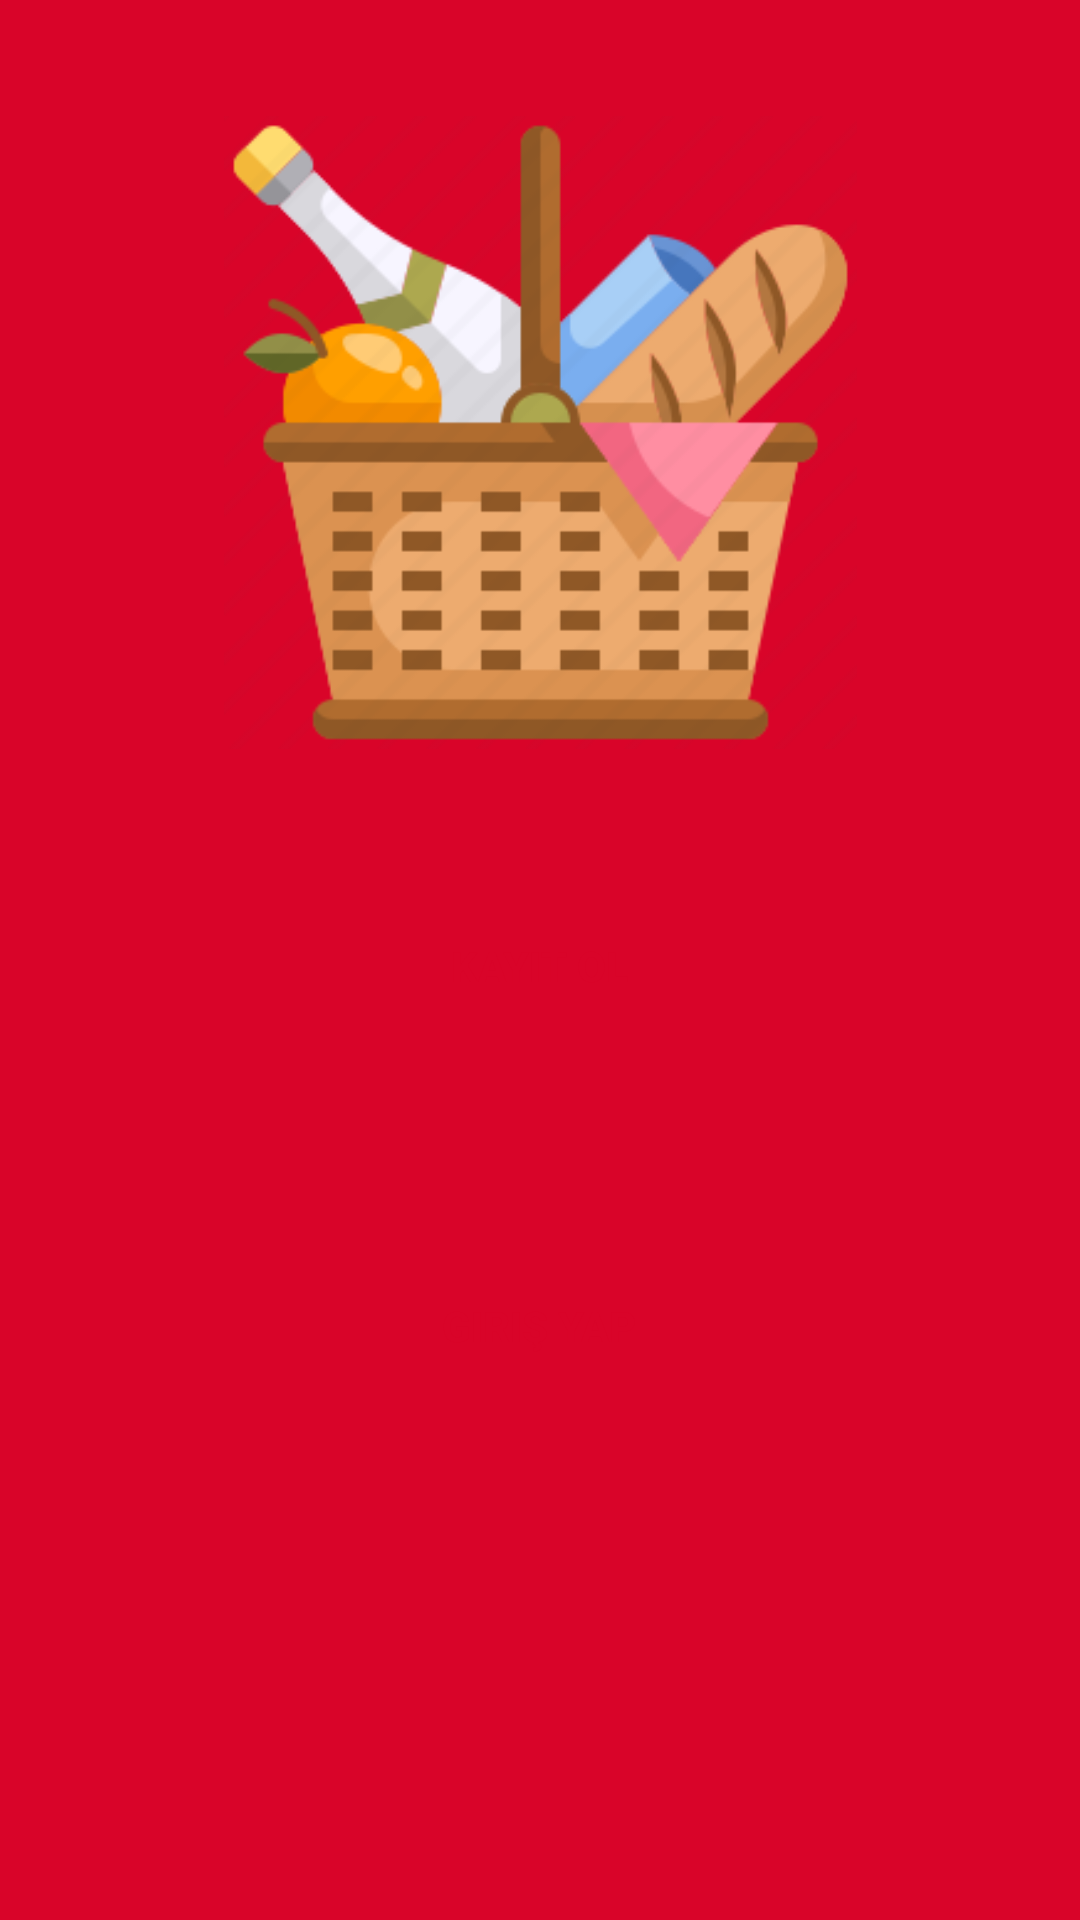

Here is an Android app screen rendered from its layout file. Give the layout XML and the strings, colors and styles it references.
<!-- AndroidManifest.xml: application theme Theme.Sepetim -->
<!-- res/layout/activity_main.xml -->
<?xml version="1.0" encoding="utf-8"?>
<androidx.constraintlayout.widget.ConstraintLayout xmlns:android="http://schemas.android.com/apk/res/android"
    xmlns:app="http://schemas.android.com/apk/res-auto"
    xmlns:tools="http://schemas.android.com/tools"
    android:layout_width="match_parent"
    android:layout_height="match_parent"
    android:background="@color/kirmizi"
    tools:context=".MainActivity">

    <Button
        android:id="@+id/kayit"
        android:layout_width="210dp"
        android:layout_height="68dp"
        android:layout_marginBottom="284dp"
        android:background="@drawable/buton_kenar"
        android:text="Kayıt Ol"
        android:textColor="@color/kirmizi"
        android:textStyle="bold"
        app:layout_constraintBottom_toBottomOf="parent"
        app:layout_constraintEnd_toEndOf="parent"
        app:layout_constraintHorizontal_bias="0.497"
        app:layout_constraintStart_toStartOf="parent" />

    <Button
        android:id="@+id/giris"
        android:layout_width="210dp"
        android:layout_height="68dp"
        android:layout_marginBottom="164dp"
        android:background="@drawable/buton_kenar"
        android:text="Giriş Yap"
        android:textColor="@color/kirmizi"
        android:textStyle="bold"
        app:layout_constraintBottom_toBottomOf="parent"
        app:layout_constraintEnd_toEndOf="parent"
        app:layout_constraintHorizontal_bias="0.497"
        app:layout_constraintStart_toStartOf="parent" />

    <ImageView
        android:id="@+id/imageView"
        android:layout_width="215dp"
        android:layout_height="211dp"
        app:layout_constraintBottom_toTopOf="@+id/kayit"
        app:layout_constraintEnd_toEndOf="parent"
        app:layout_constraintStart_toStartOf="parent"
        app:layout_constraintTop_toTopOf="parent"
        app:srcCompat="@drawable/sepet" />

</androidx.constraintlayout.widget.ConstraintLayout>
<!-- resources referenced by this layout -->
<resources>
  <color name="kirmizi">#d90429</color>
  <!-- drawable sepet: png bitmap (drawable, 16793 bytes) -->
  <style name="Theme.Sepetim" parent="Theme.AppCompat.DayNight.DarkActionBar">
          
          <item name="colorPrimary">@color/kirmizi</item>
          <item name="colorPrimaryVariant">@color/kirmizi</item>
          <item name="colorOnPrimary">@color/kirmizi</item>
          
          <item name="colorSecondary">@color/teal_200</item>
          <item name="colorSecondaryVariant">@color/teal_700</item>
          <item name="colorOnSecondary">@color/black</item>
          
          <item name="android:statusBarColor" tools:targetApi="l">?attr/colorPrimaryVariant</item>
          
  
          <item name="windowNoTitle">true</item>
          <item name="windowActionBar">false</item>
  
      </style>
  <color name="teal_200">#FF03DAC5</color>
  <color name="teal_700">#FF018786</color>
  <color name="black">#FF000000</color>
</resources>
